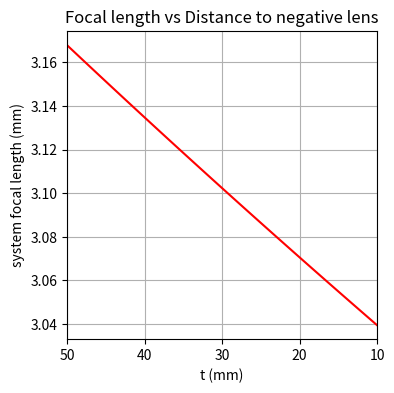
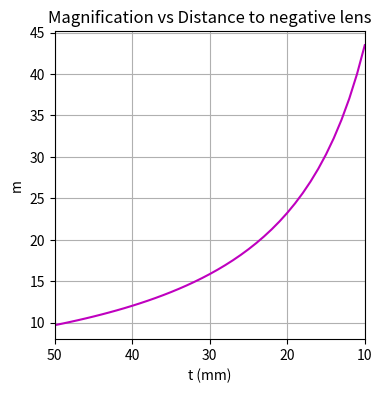
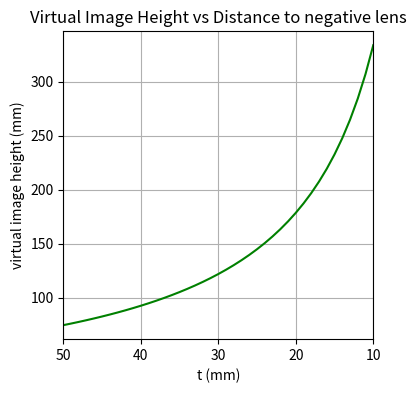
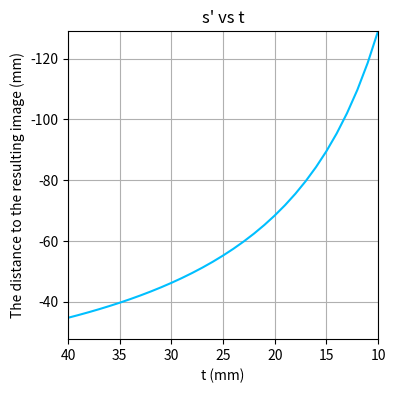
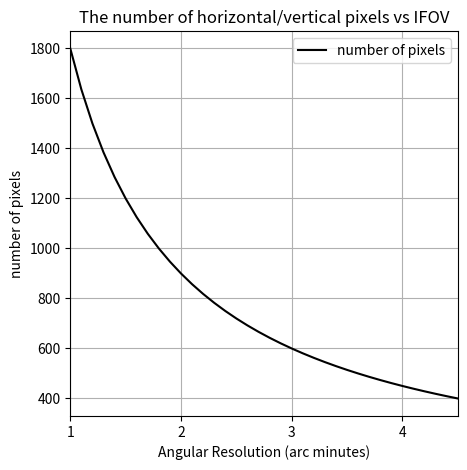
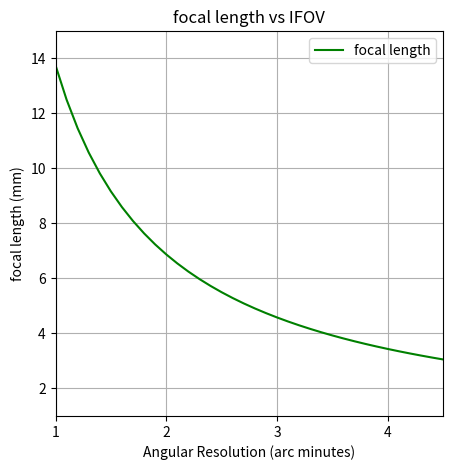
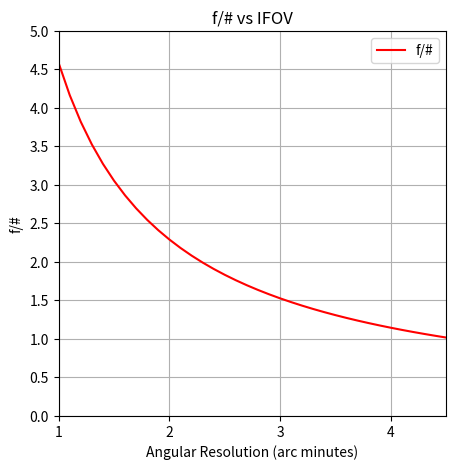
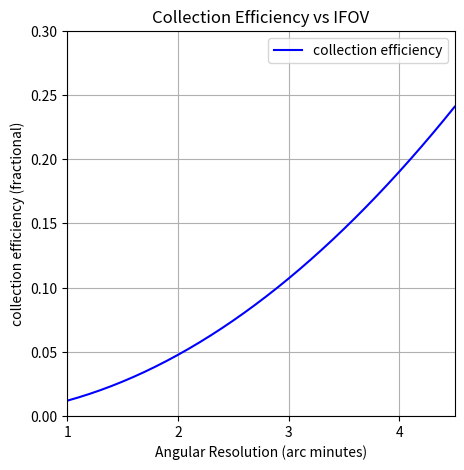

Write Python code to recreate these figures, in order.
# -*- coding: utf-8 -*-
"""
Created on Tue Sep 20 00:40:59 2022
@Homework2 (OPTI 574)
[redacted]
"""

import numpy as np
import matplotlib.pyplot as plt

f1 = 3 # mm
f2 = -1000 # mm
t = 25 # mm (Distance to negative lens) 
t = np.arange(10, 51 ,1)
n = 1 # refractive index in Air

power1 = 1/f1
power2 = 1/f2
tau = t/n
power_total = power1 + power2 + power1*power2*tau
f_total = 1/power_total

d_front = (power2/power_total)*t
d_rear = (power1/power_total)*t

s_object = -f1 - d_front
s_image = f_total*s_object/(f_total+s_object)

# (a) Magnification
m = s_image/s_object

# (b) Virtual image size
display_pixels = 4*10**-3 # mm
display_h = 1920*display_pixels
display_v = 1080*display_pixels

virtaul_image_h = m * display_h
virtual_image_v = m * display_v

plt.figure(dpi=300,figsize=(4,4))
plt.plot(t,f_total,'r')
plt.title('Focal length vs Distance to negative lens')
plt.xlabel('t (mm)')
plt.xlim([max(t),min(t)])
plt.ylabel('system focal length (mm)')
plt.grid()

plt.figure(dpi=300,figsize=(4,4))
plt.plot(t, m,'m')
plt.title('Magnification vs Distance to negative lens')
plt.xlabel('t (mm)')
plt.xlim([max(t),min(t)])
plt.ylabel('m')
plt.grid()

plt.figure(dpi=300,figsize=(4,4))
plt.plot(t, virtaul_image_h,'g')
plt.title('Virtual Image Height vs Distance to negative lens')
plt.xlabel('t (mm)')
plt.xlim([max(t),min(t)])
plt.ylabel('virtual image height (mm)')
plt.grid()

plt.figure(dpi=300,figsize=(4,4))
plt.plot(t, s_image,'deepskyblue')
plt.title("s' vs t")
plt.xlabel('t (mm)')
plt.xlim([40,min(t)])
plt.ylabel('The distance to the resulting image (mm)')
plt.ylim([max(s_image),min(s_image)])
plt.grid()


#%% number of pixels vs IFOV
ifov = np.linspace(1,4.5,36)
n_pixels = 30/(ifov/60)
plt.figure(dpi=300,figsize=(5,5))
plt.plot(ifov,n_pixels,'k')
plt.title('The number of horizontal/vertical pixels vs IFOV')
plt.xlabel('Angular Resolution (arc minutes)')
plt.ylabel('number of pixels')
plt.xlim([1,4.5])
plt.xticks([1,2,3,4])
plt.grid()
plt.legend(['number of pixels'])



#%% Calculate 1920x1080 Full High Detinition Resolution
ifov_H = 1800/1920 # in degrees
ifov_V = 1800/1080 # in degrees


#%% focal length vs IFOV
p = 4*10**-3  # Pixel size in mm

ifov = np.linspace(1,4.5,36)
f = p/np.tan(np.deg2rad(ifov/60))
plt.figure(dpi=300,figsize=(5,5))
plt.plot(ifov,f,'g')
plt.title('focal length vs IFOV')
plt.xlabel('Angular Resolution (arc minutes)')
plt.ylabel('focal length (mm)')
plt.xlim([1,4.5])
plt.ylim([1,15])
plt.xticks([1,2,3,4])
plt.grid()
plt.legend(['focal length'])


#%% f/# vs IFOV
p = 4*10**-3  # Pixel size in mm
d = 3 # Pupil Diameter in mm

ifov = np.linspace(1,4.5,36)
f = p/np.tan(np.deg2rad(ifov/60))
fnumber = f/d
plt.figure(dpi=300,figsize=(5,5))
plt.plot(ifov,fnumber,'r')
plt.title('f/# vs IFOV')
plt.xlabel('Angular Resolution (arc minutes)')
plt.ylabel('f/#')
plt.xlim([1,4.5])
plt.ylim([0,5])
plt.xticks([1,2,3,4])
plt.yticks(np.linspace(0,5,11))
plt.grid()
plt.legend(['f/#'])


#%% Collection Efficiency vs IFOV
p = 4*10**-3  # Pixel size in mm
d = 3 # Pupil Diameter in mm
b = 0 # Lambertian emitters

ifov = np.linspace(1,4.5,36)
f = p/np.tan(np.deg2rad(ifov/60))
fnumber = f/d
collection_angle = np.arcsin(1/(2*fnumber))
collection_efficiency = 1-np.cos(collection_angle)**(b+2)
plt.figure(dpi=300,figsize=(5,5))
plt.plot(ifov,collection_efficiency,'b')
plt.title('Collection Efficiency vs IFOV')
plt.xlabel('Angular Resolution (arc minutes)')
plt.ylabel('collection efficiency (fractional)')
plt.xlim([1,4.5])
plt.xticks([1,2,3,4])
plt.ylim([0,0.3])
plt.grid()
plt.legend(['collection efficiency'])
